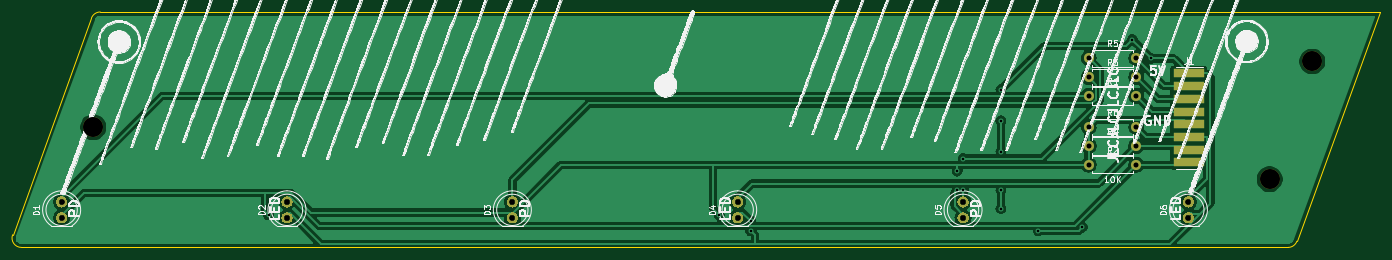
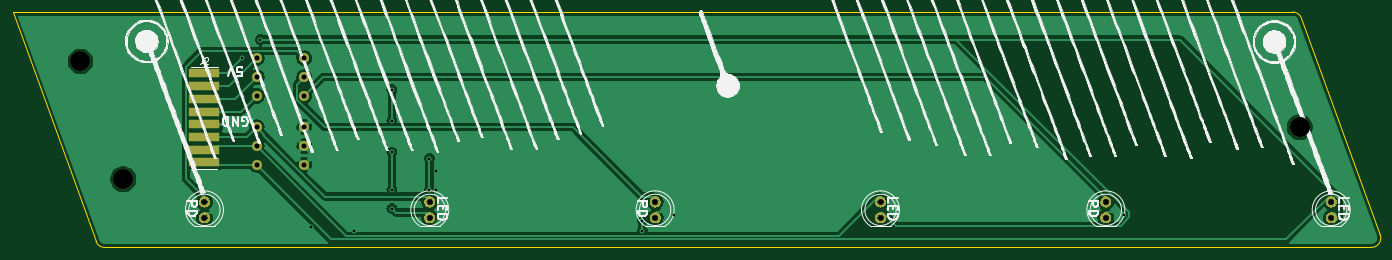
Circuit board: 11 layer files. Board 218.5 x 37.6 mm.
- bottom_copper: chunair-B_Cu.gbr (112038 bytes)
- bottom_mask: chunair-B_Mask.gbr (43960 bytes)
- paste: chunair-B_Paste.gbr (713 bytes)
- bottom_silk: chunair-B_SilkS.gbr (260550 bytes)
- outline: chunair-Edge_Cuts.gbr (927 bytes)
- top_copper: chunair-F_Cu.gbr (119974 bytes)
- top_mask: chunair-F_Mask.gbr (43960 bytes)
- paste: chunair-F_Paste.gbr (713 bytes)
- top_silk: chunair-F_SilkS.gbr (273696 bytes)
- drill: chunair-NPTH.drl (547 bytes)
- drill: chunair-PTH.drl (702 bytes)

=== bottom_copper: chunair-B_Cu.gbr (112038 bytes, source omitted) ===
=== bottom_mask: chunair-B_Mask.gbr (43960 bytes, source omitted) ===
=== paste: chunair-B_Paste.gbr ===
%TF.GenerationSoftware,KiCad,Pcbnew,(5.1.10)-1*%
%TF.CreationDate,2022-02-25T01:57:39-05:00*%
%TF.ProjectId,chunair,6368756e-6169-4722-9e6b-696361645f70,rev?*%
%TF.SameCoordinates,Original*%
%TF.FileFunction,Paste,Bot*%
%TF.FilePolarity,Positive*%
%FSLAX46Y46*%
G04 Gerber Fmt 4.6, Leading zero omitted, Abs format (unit mm)*
G04 Created by KiCad (PCBNEW (5.1.10)-1) date 2022-02-25 01:57:39*
%MOMM*%
%LPD*%
G01*
G04 APERTURE LIST*
%ADD10R,5.000000X1.500000*%
G04 APERTURE END LIST*
D10*
%TO.C,J2*%
X225000000Y-105628000D03*
X225000000Y-103596000D03*
X225000000Y-97500000D03*
X225000000Y-99532000D03*
X225000000Y-101564000D03*
X225000000Y-93436000D03*
X225000000Y-95468000D03*
X225000000Y-91404000D03*
%TD*%
M02*

=== bottom_silk: chunair-B_SilkS.gbr (260550 bytes, source omitted) ===
=== outline: chunair-Edge_Cuts.gbr ===
%TF.GenerationSoftware,KiCad,Pcbnew,(5.1.10)-1*%
%TF.CreationDate,2022-02-25T01:57:39-05:00*%
%TF.ProjectId,chunair,6368756e-6169-4722-9e6b-696361645f70,rev?*%
%TF.SameCoordinates,Original*%
%TF.FileFunction,Profile,NP*%
%FSLAX46Y46*%
G04 Gerber Fmt 4.6, Leading zero omitted, Abs format (unit mm)*
G04 Created by KiCad (PCBNEW (5.1.10)-1) date 2022-02-25 01:57:39*
%MOMM*%
%LPD*%
G01*
G04 APERTURE LIST*
%TA.AperFunction,Profile*%
%ADD10C,0.200000*%
%TD*%
G04 APERTURE END LIST*
D10*
X38520917Y-119199684D02*
G75*
G02*
X37111378Y-117186654I0J1500000D01*
G01*
X255608238Y-81588704D02*
X51118284Y-81588704D01*
X242278189Y-118212714D02*
X255608238Y-81588704D01*
X240868650Y-119199684D02*
X38520917Y-119199684D01*
X49708745Y-82575673D02*
X37111378Y-117186654D01*
X242278190Y-118212714D02*
G75*
G02*
X240868650Y-119199684I-1409540J513031D01*
G01*
X49708745Y-82575674D02*
G75*
G02*
X51118284Y-81588704I1409539J-513030D01*
G01*
M02*

=== top_copper: chunair-F_Cu.gbr (119974 bytes, source omitted) ===
=== top_mask: chunair-F_Mask.gbr (43960 bytes, source omitted) ===
=== paste: chunair-F_Paste.gbr ===
%TF.GenerationSoftware,KiCad,Pcbnew,(5.1.10)-1*%
%TF.CreationDate,2022-02-25T01:57:39-05:00*%
%TF.ProjectId,chunair,6368756e-6169-4722-9e6b-696361645f70,rev?*%
%TF.SameCoordinates,Original*%
%TF.FileFunction,Paste,Top*%
%TF.FilePolarity,Positive*%
%FSLAX46Y46*%
G04 Gerber Fmt 4.6, Leading zero omitted, Abs format (unit mm)*
G04 Created by KiCad (PCBNEW (5.1.10)-1) date 2022-02-25 01:57:39*
%MOMM*%
%LPD*%
G01*
G04 APERTURE LIST*
%ADD10R,5.000000X1.500000*%
G04 APERTURE END LIST*
D10*
%TO.C,J1*%
X225000000Y-105628000D03*
X225000000Y-103596000D03*
X225000000Y-97500000D03*
X225000000Y-99532000D03*
X225000000Y-101564000D03*
X225000000Y-93436000D03*
X225000000Y-95468000D03*
X225000000Y-91404000D03*
%TD*%
M02*

=== top_silk: chunair-F_SilkS.gbr (273696 bytes, source omitted) ===
=== drill: chunair-NPTH.drl ===
M48
; DRILL file {KiCad (5.1.10)-1} date 02/25/22 01:58:10
; FORMAT={-:-/ absolute / metric / decimal}
; #@! TF.CreationDate,2022-02-25T01:58:10-05:00
; #@! TF.GenerationSoftware,Kicad,Pcbnew,(5.1.10)-1
; #@! TF.FileFunction,NonPlated,1,2,NPTH
FMAT,2
METRIC
T1C0.900
T2C3.200
%
G90
G05
T1
X44.948Y-111.93
X44.948Y-114.47
X80.948Y-111.93
X80.948Y-114.47
X116.948Y-111.93
X116.948Y-114.47
X152.948Y-111.93
X152.948Y-114.47
X188.948Y-111.93
X188.948Y-114.47
X224.948Y-111.93
X224.948Y-114.47
T2
X50.0Y-100.0
X237.908Y-108.291
X244.748Y-89.497
T0
M30

=== drill: chunair-PTH.drl ===
M48
; DRILL file {KiCad (5.1.10)-1} date 02/25/22 01:58:10
; FORMAT={-:-/ absolute / metric / decimal}
; #@! TF.CreationDate,2022-02-25T01:58:10-05:00
; #@! TF.GenerationSoftware,Kicad,Pcbnew,(5.1.10)-1
; #@! TF.FileFunction,Plated,1,2,PTH
FMAT,2
METRIC
T1C0.400
T2C0.800
%
G90
G05
T1
X78.0Y-114.0
X150.0Y-114.0
X155.0Y-114.965
X155.0Y-116.546
X188.0Y-107.0
X188.0Y-110.0
X189.0Y-105.0
X189.0Y-110.0
X195.0Y-94.0
X195.0Y-99.0
X195.0Y-104.0
X195.0Y-110.0
X195.0Y-113.0
X201.0Y-116.546
X208.0Y-116.0
X216.0Y-86.0
X219.0Y-89.0
T2
X209.0Y-89.0
X209.0Y-92.0
X209.0Y-95.0
X209.0Y-100.0
X209.0Y-103.0
X209.0Y-106.0
X216.62Y-89.0
X216.62Y-92.0
X216.62Y-95.0
X216.62Y-100.0
X216.62Y-103.0
X216.62Y-106.0
T0
M30

